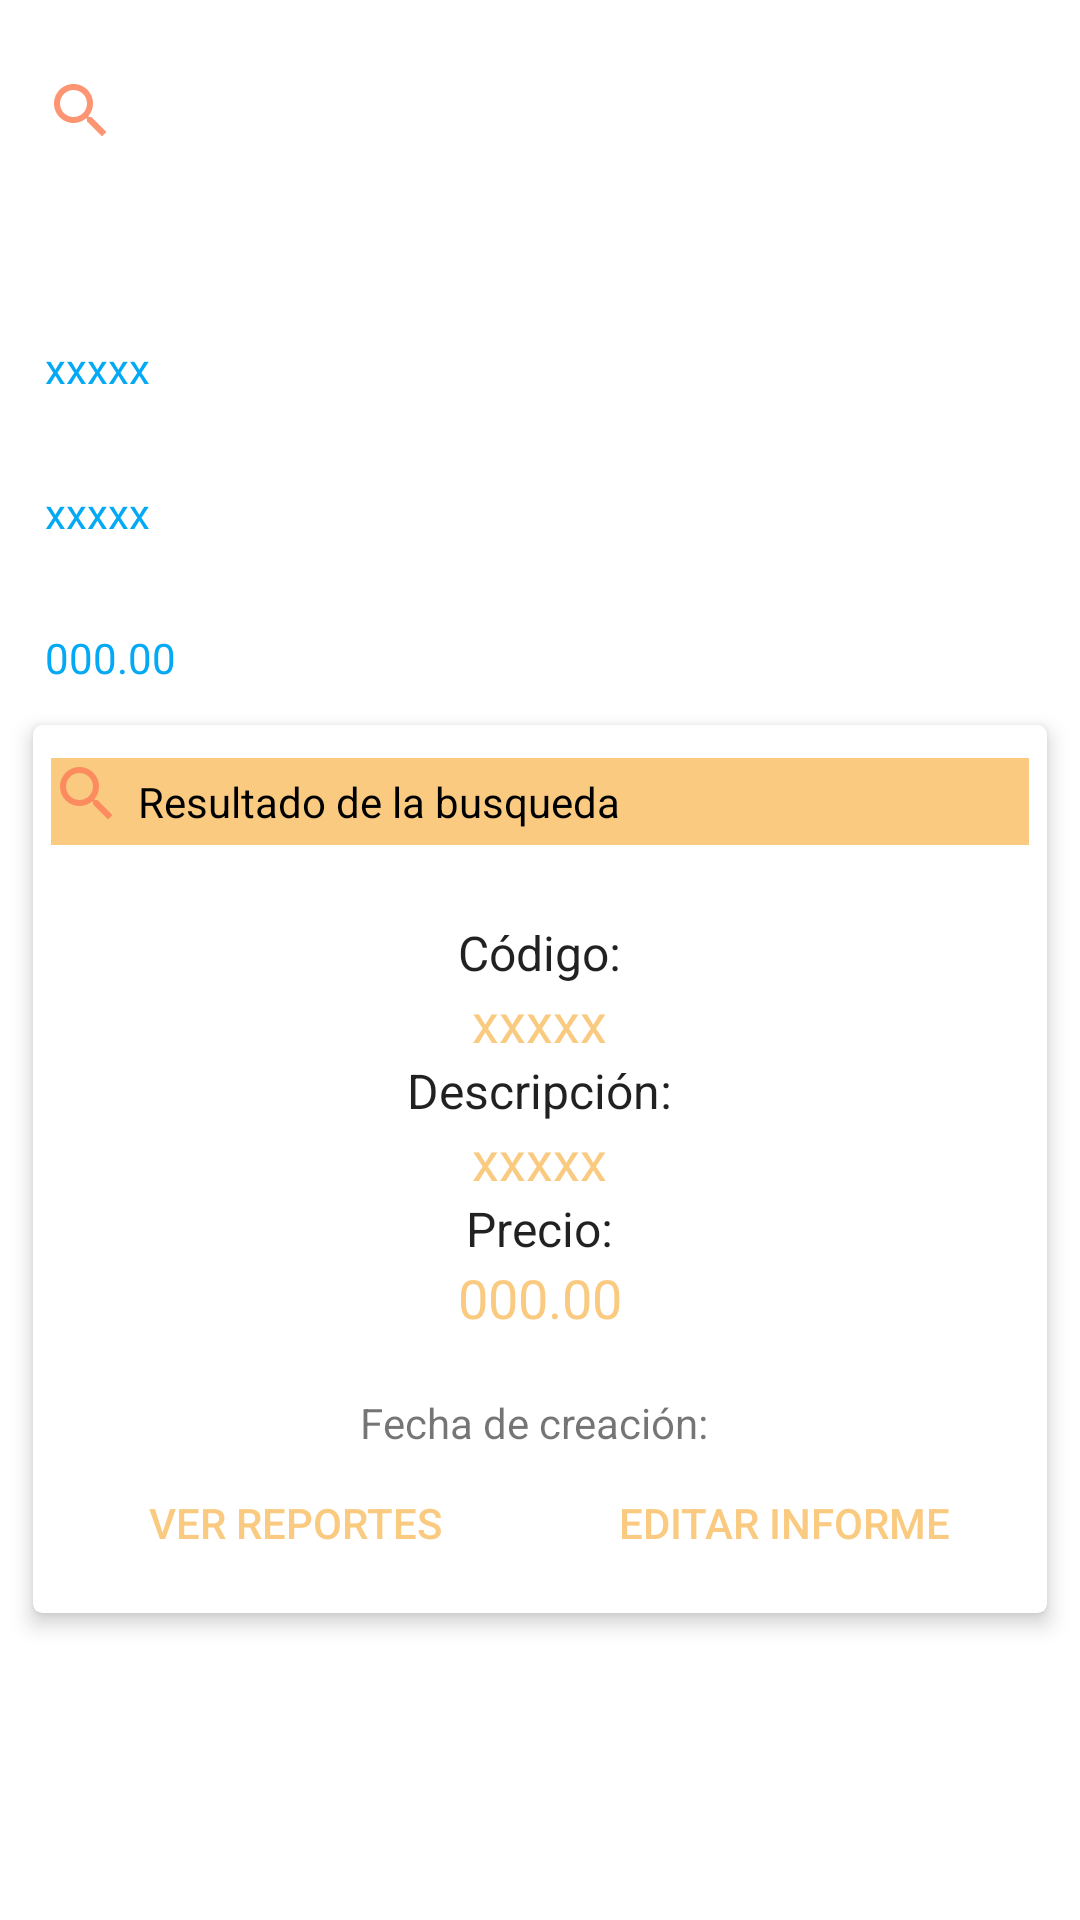

Layout XML and referenced resources for this Android screen:
<!-- AndroidManifest.xml: application theme AppTheme -->
<!-- res/layout/activity_detalle_articulos.xml -->
<?xml version="1.0" encoding="utf-8"?>
<LinearLayout
    xmlns:android="http://schemas.android.com/apk/res/android"
    xmlns:app="http://schemas.android.com/apk/res-auto"     xmlns:tools="http://schemas.android.com/tools"
    android:layout_width="match_parent"
    android:layout_height="match_parent"
    android:orientation="vertical"
    android:background="#FFFFFF"
   >

    <LinearLayout
        android:layout_width="match_parent"
        android:layout_height="wrap_content"
        android:orientation="horizontal"
        android:layout_marginTop="25dp"
        android:layout_marginLeft="15dp">

        <ImageView
            android:layout_width="wrap_content"
            android:layout_height="wrap_content"
            android:src="@drawable/ic_search"
            />


        <TextView
            android:layout_width="match_parent"
            android:layout_height="wrap_content"
            android:text="Resultado Encontrado"
            android:textSize="25sp"
            android:textStyle="bold"
            android:layout_marginBottom="30dp"
            android:layout_marginLeft="15dp"
            android:layout_marginRight="15dp"
            android:textColor="#fff"/>

    </LinearLayout>


    <ScrollView
        android:layout_width="match_parent"
        android:layout_height="match_parent">


        <LinearLayout
            android:layout_width="match_parent"
            android:layout_height="match_parent"
            android:orientation="vertical">


            <TextView
                android:layout_width="match_parent"
                android:layout_height="wrap_content"
                android:text="Código: "
                android:layout_marginLeft="15dp"
                android:layout_marginRight="15dp"
                android:textStyle="bold"
                android:textSize="18dp"
                android:textColor="#fff"/>

            <TextView
                android:id="@+id/tv_codigo1"
                android:layout_width="match_parent"
                android:layout_height="wrap_content"
                android:text="xxxxx"
                android:layout_marginBottom="5dp"
                android:layout_marginLeft="15dp"
                android:layout_marginRight="15dp"
                android:textColor="#03A9F4"/>

            <TextView
                android:layout_width="match_parent"
                android:layout_height="wrap_content"
                android:text="Descripción: "
                android:layout_marginLeft="15dp"
                android:layout_marginRight="15dp"
                android:textStyle="bold"
                android:textSize="18dp"
                android:textColor="#fff"/>

            <TextView
                android:id="@+id/tv_descripcion1"
                android:layout_width="match_parent"
                android:layout_height="wrap_content"
                android:text="xxxxx"
                android:layout_marginBottom="5dp"
                android:layout_marginLeft="15dp"
                android:layout_marginRight="15dp"
                android:textColor="#03A9F4"/>

            <TextView
                android:layout_width="match_parent"
                android:layout_height="wrap_content"
                android:text="Precio: "
                android:layout_marginLeft="15dp"
                android:layout_marginRight="15dp"
                android:textStyle="bold"
                android:textSize="18dp"
                android:textColor="#fff"/>

            <TextView
                android:id="@+id/tv_precio1"
                android:layout_width="match_parent"
                android:layout_height="wrap_content"
                android:text="000.00"
                android:layout_marginLeft="15dp"
                android:layout_marginRight="15dp"
                android:textColor="#03A9F4"/>

           <androidx.cardview.widget.CardView
               xmlns:card_view="http://schemas.android.com/apk/res-auto"
               android:layout_width="match_parent"
               android:layout_height="wrap_content"
               card_view:cardUseCompatPadding="true"
               card_view:cardElevation="4dp"
               card_view:cardCornerRadius="3dp"
               android:layout_margin="6dp">

            <LinearLayout
                android:id="@+id/linearLayout"
                android:layout_width="match_parent"
                android:layout_height="wrap_content"
                android:orientation="vertical"
                android:padding="6dp"
                android:gravity="center">

                <LinearLayout
                    android:layout_width="match_parent"
                    android:layout_height="wrap_content"
                    android:orientation="horizontal"
                    android:layout_marginTop="5dp"
                    android:layout_marginLeft="0dp"
                    android:background="@color/colorAccent"
                    >

                    <ImageView
                        android:layout_width="wrap_content"
                        android:layout_height="wrap_content"
                        android:src="@drawable/ic_search"/>


                    <TextView
                        android:id="@+id/tvInformId"
                        android:textColor="#000"
                        android:layout_width="match_parent"
                        android:layout_height="wrap_content"

                        android:text="Resultado de la busqueda"
                        android:padding="5dp"/>

                </LinearLayout>


                <TextView
                    android:id="@+id/tvUserName"
                    android:layout_width="wrap_content"
                    android:layout_height="wrap_content"
                    android:textAppearance="@android:style/TextAppearance"
                    android:text="Código:"
                    android:layout_marginTop="25dp"
                    />



                <TextView
                    android:id="@+id/tv_codigo"
                    android:textColor="#95F5A426"
                    android:layout_width="wrap_content"
                    android:layout_height="wrap_content"
                    android:textAppearance="@style/Base.TextAppearance.AppCompat.Medium"
                    android:text="xxxxx" />

                <TextView
                    android:id="@+id/tvUserName1"
                    android:layout_width="wrap_content"
                    android:layout_height="wrap_content"
                    android:textAppearance="@android:style/TextAppearance"
                    android:text="Descripción:"/>


                <TextView
                    android:id="@+id/tv_descripcion"
                    android:textColor="#95F5A426"
                    android:layout_width="wrap_content"
                    android:textAppearance="@style/Base.TextAppearance.AppCompat.Medium"                 android:layout_height="wrap_content"
                    android:text="xxxxx" />

                <TextView
                    android:id="@+id/tvUserName2"
                    android:layout_width="wrap_content"
                    android:layout_height="wrap_content"
                    android:textAppearance="@android:style/TextAppearance"
                    android:text="Precio:"/>


                <TextView
                    android:id="@+id/tv_precio"
                    android:textColor="#95F5A426"
                    android:layout_width="wrap_content"
                    android:textAppearance="@style/Base.TextAppearance.AppCompat.Medium"
                    android:layout_height="wrap_content"
                    android:text="000.00"/>


                <TextView
                    android:id="@+id/tv_fecha"
                    android:layout_width="wrap_content"
                    android:layout_height="wrap_content"
                    android:text="Fecha de creación: "
                    android:layout_marginTop="20dp"
                    />

                <LinearLayout
                    android:layout_width="match_parent"
                    android:layout_height="wrap_content"
                    android:orientation="horizontal">

                    <Button
                        android:id="@+id/btnGoToReports"
                        style="@style/Widget.AppCompat.Button.Borderless.Colored"
                        android:layout_width="0dp"
                        android:layout_height="wrap_content"
                        android:layout_weight="1"
                        android:text="Ver reportes" />

                    <Button
                        style="@style/Widget.AppCompat.Button.Borderless.Colored"
                        android:layout_width="0dp"
                        android:layout_weight="1"
                        android:layout_height="wrap_content"
                        android:text="Editar informe"
                        android:id="@+id/btnEditInform" />             </LinearLayout>

            </LinearLayout>

        </androidx.cardview.widget.CardView>

        </LinearLayout>
    </ScrollView>

</LinearLayout>
<!-- resources referenced by this layout -->
<resources>
  <color name="colorAccent">#95F5A426</color>
  <!-- drawable ic_search (drawable-v24) -->
  <vector xmlns:android="http://schemas.android.com/apk/res/android"
          android:width="24dp"
          android:height="24dp"
          android:viewportWidth="24.0"
          android:viewportHeight="24.0">
      <path
          android:fillColor="#DAFD825B"
          android:pathData="M15.5,14h-0.79l-0.28,-0.27C15.41,12.59 16,11.11 16,9.5 16,5.91 13.09,3 9.5,3S3,5.91 3,9.5 5.91,16 9.5,16c1.61,0 3.09,-0.59 4.23,-1.57l0.27,0.28v0.79l5,4.99L20.49,19l-4.99,-5zM9.5,14C7.01,14 5,11.99 5,9.5S7.01,5 9.5,5 14,7.01 14,9.5 11.99,14 9.5,14z"/>
  </vector>
  <style name="AppTheme" parent="Theme.AppCompat.Light">
          
          <item name="colorPrimary">@color/colorPrimary</item>
          <item name="colorPrimaryDark">@color/colorPrimaryDark</item>
          <item name="colorAccent">@color/colorAccent</item>
      </style>
  <color name="colorPrimary">#fff</color>
  <color name="colorPrimaryDark">#fff</color>
</resources>
